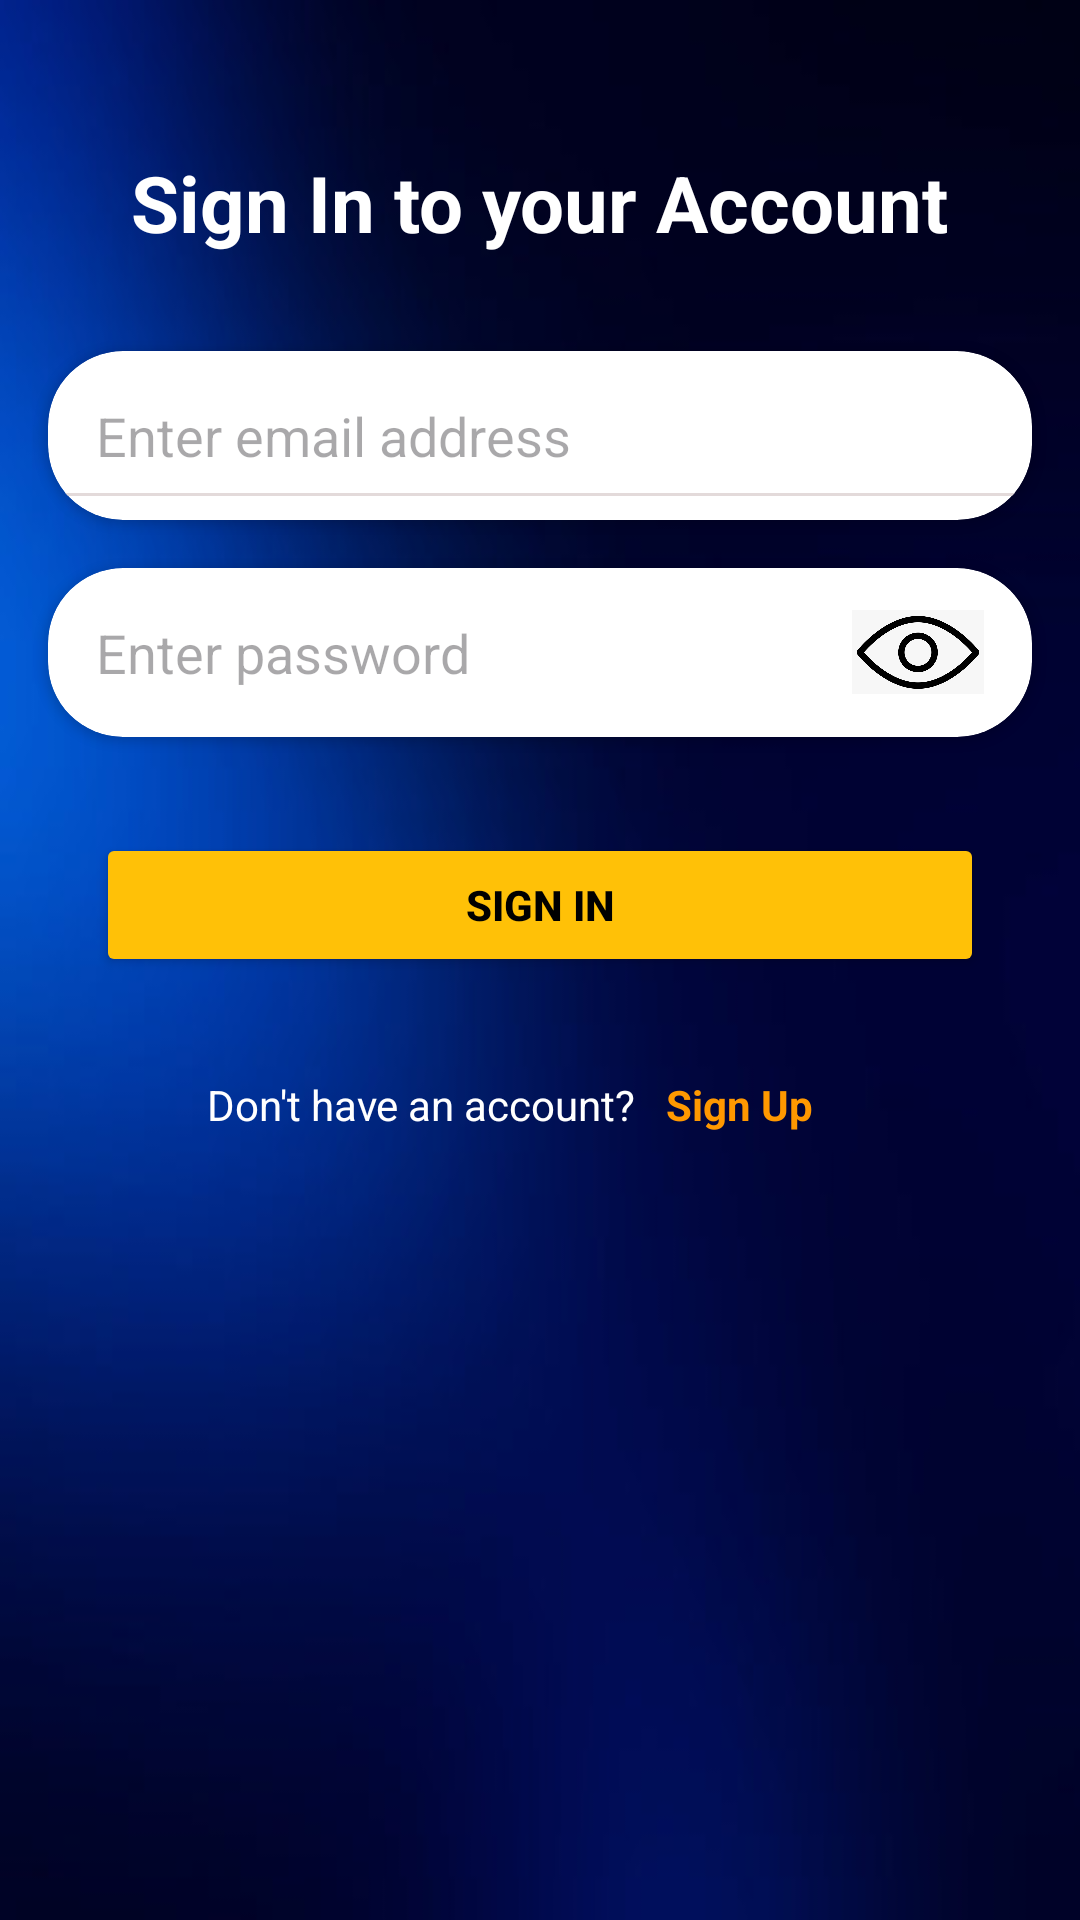

Produce the Android XML layout that renders to this screen, including the resource entries it uses.
<!-- AndroidManifest.xml: application theme Theme.CompetitveProgrammingPortal -->
<!-- res/layout/activity_log_in.xml -->
<?xml version="1.0" encoding="utf-8"?>
<androidx.constraintlayout.widget.ConstraintLayout xmlns:android="http://schemas.android.com/apk/res/android"
    xmlns:app="http://schemas.android.com/apk/res-auto"
    xmlns:tools="http://schemas.android.com/tools"
    android:id="@+id/main"
    android:layout_width="match_parent"
    android:layout_height="match_parent"
    android:background="@drawable/img_8"
    tools:context=".LogIn">

    <TextView
        android:id="@+id/textView"
        android:layout_width="wrap_content"
        android:layout_height="wrap_content"
        android:layout_marginTop="50dp"
        android:text="Sign In to your Account"
        android:textColor="@color/white"
        android:textSize="26sp"
        android:textStyle="bold"
        app:layout_constraintEnd_toEndOf="parent"
        app:layout_constraintStart_toStartOf="parent"
        app:layout_constraintTop_toTopOf="parent" />

    <androidx.cardview.widget.CardView
        android:id="@+id/card_email"
        android:layout_width="0dp"
        android:layout_height="wrap_content"
        android:layout_marginStart="16dp"
        android:layout_marginTop="32dp"
        android:layout_marginEnd="16dp"
        android:elevation="6dp"
        android:background="@color/white"
        android:radius="10dp"
        app:cardCornerRadius="25dp"
        app:layout_constraintEnd_toEndOf="parent"
        app:layout_constraintStart_toStartOf="parent"
        app:layout_constraintTop_toBottomOf="@id/textView">

        <EditText
            android:id="@+id/login_email"
            android:layout_width="match_parent"
            android:layout_height="wrap_content"
            android:backgroundTint="#E3DADA"
            android:hint="Enter email address"
            android:inputType="textEmailAddress"
            android:padding="16dp"
            android:textColor="@color/black" />
    </androidx.cardview.widget.CardView>

    <androidx.cardview.widget.CardView
        android:id="@+id/card_pw"
        android:layout_width="0dp"
        android:layout_height="wrap_content"
        android:layout_marginStart="16dp"
        android:layout_marginTop="16dp"
        android:layout_marginEnd="16dp"
        android:elevation="6dp"
        android:background="@color/white"
        app:cardCornerRadius="25dp"
        android:radius="10dp"
        app:layout_constraintEnd_toEndOf="parent"
        app:layout_constraintStart_toStartOf="parent"
        app:layout_constraintTop_toBottomOf="@+id/card_email">

        <EditText
            android:id="@+id/login_pw"
            android:layout_width="match_parent"
            android:layout_height="wrap_content"
            android:background="@android:color/transparent"
            android:hint="Enter password"
            android:inputType="textPassword"
            android:padding="16dp" />

        <ImageView
            android:id="@+id/eye_show"
            android:layout_width="44dp"
            android:layout_height="44dp"
            android:layout_gravity="end|center_vertical"
            android:layout_marginEnd="16dp"
            android:src="@drawable/img_7" />
    </androidx.cardview.widget.CardView>

    <Button
        android:id="@+id/sign_in_button"
        android:layout_width="0dp"
        android:layout_height="wrap_content"
        android:layout_marginStart="32dp"
        android:layout_marginTop="32dp"
        android:layout_marginEnd="32dp"
        android:backgroundTint="#FFC107"
        android:elevation="8dp"
        android:text="Sign In"
        android:textColor="@color/black"
        android:textStyle="bold"
        app:layout_constraintEnd_toEndOf="parent"
        app:layout_constraintStart_toStartOf="parent"
        app:layout_constraintTop_toBottomOf="@+id/card_pw" />

    <TextView
        android:id="@+id/textView2"
        android:layout_width="wrap_content"
        android:layout_height="wrap_content"
        android:layout_marginEnd="10dp"
        android:text="Don't have an account?"
        android:textColor="@color/white"
        app:layout_constraintBaseline_toBaselineOf="@+id/Sign_Up"
        app:layout_constraintEnd_toStartOf="@+id/Sign_Up"
        app:layout_constraintHorizontal_chainStyle="packed"
        app:layout_constraintStart_toStartOf="parent" />

    <TextView
        android:id="@+id/Sign_Up"
        android:layout_width="wrap_content"
        android:layout_height="wrap_content"
        android:layout_marginTop="33dp"
        android:layout_marginEnd="20dp"
        android:text="Sign Up"
        android:textColor="#FF9800"
        android:textStyle="bold"
        app:layout_constraintEnd_toEndOf="parent"
        app:layout_constraintStart_toEndOf="@+id/textView2"
        app:layout_constraintTop_toBottomOf="@+id/sign_in_button" />

    <ProgressBar
        android:id="@+id/progressbar_login"
        android:layout_width="wrap_content"
        android:layout_height="wrap_content"
        android:layout_marginBottom="296dp"
        android:visibility="invisible"
        app:layout_constraintBottom_toBottomOf="parent"
        app:layout_constraintEnd_toEndOf="parent"
        app:layout_constraintHorizontal_bias="0.498"
        app:layout_constraintStart_toStartOf="parent" />


</androidx.constraintlayout.widget.ConstraintLayout>
<!-- resources referenced by this layout -->
<resources>
  <!-- drawable img_7: png bitmap (drawable, 39562 bytes) -->
  <!-- drawable img_8: png bitmap (drawable, 48825 bytes) -->
  <style name="Theme.CompetitveProgrammingPortal" parent="Base.Theme.CompetitveProgrammingPortal" />
  <style name="Base.Theme.CompetitveProgrammingPortal" parent="Theme.Material3.DayNight.NoActionBar">
          
          
      </style>
  <!-- not gathered from this repository: default colours our renderer supplied (Android Studio template values) -->
  <color name="black">#FF000000</color>
  <color name="white">#FFFFFFFF</color>
</resources>
